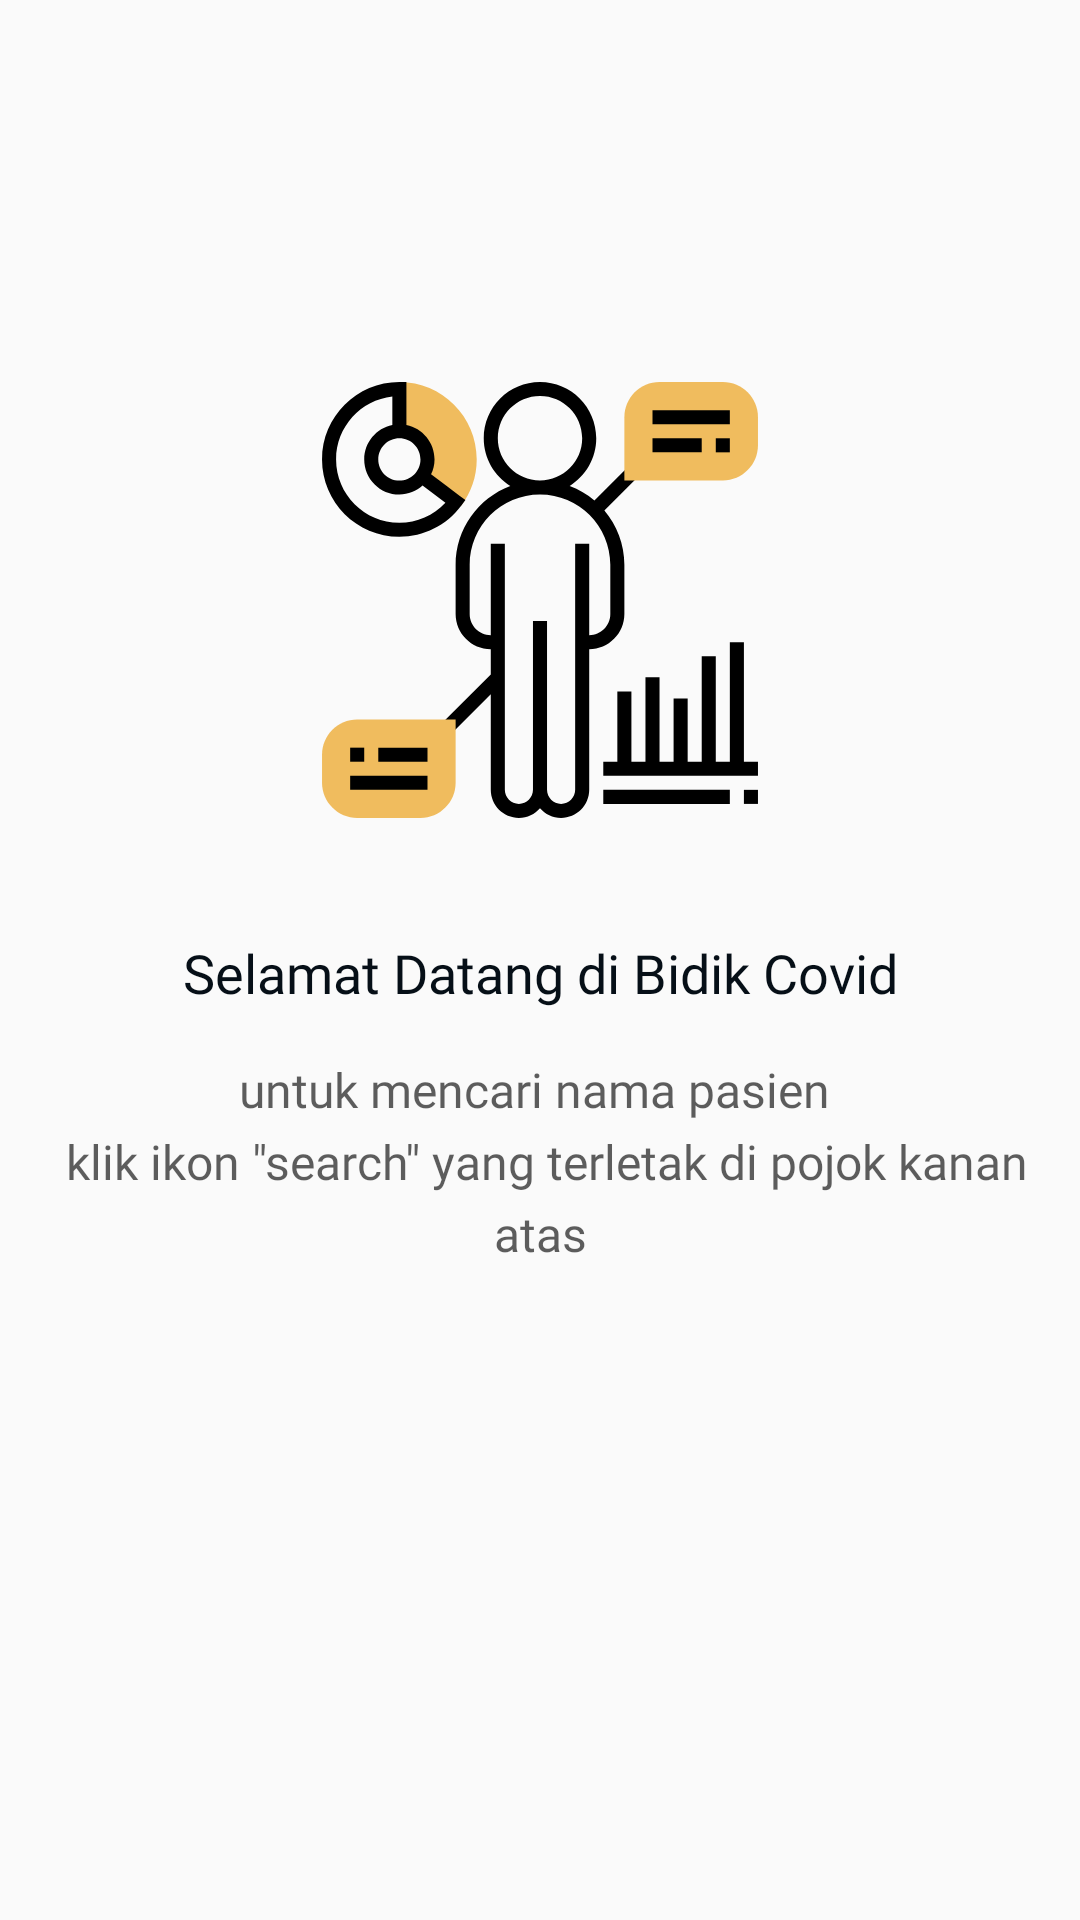

Here is an Android app screen rendered from its layout file. Give the layout XML and the strings, colors and styles it references.
<!-- AndroidManifest.xml: application theme AppTheme -->
<!-- res/layout/content_layout_welcome.xml -->
<?xml version="1.0" encoding="utf-8"?>
<androidx.constraintlayout.widget.ConstraintLayout xmlns:android="http://schemas.android.com/apk/res/android"
    android:layout_width="match_parent"
    android:layout_height="match_parent"
    xmlns:app="http://schemas.android.com/apk/res-auto">
    <ImageView
        android:id="@+id/ic_bidik_covid"
        android:layout_width="150dp"
        android:layout_height="160dp"
        android:layout_marginTop="120dp"
        android:src="@drawable/ic_hr"
        app:layout_constraintEnd_toEndOf="parent"
        app:layout_constraintStart_toStartOf="parent"
        app:layout_constraintTop_toTopOf="parent" />

    <TextView
        android:id="@+id/tv_heading_app"
        android:layout_width="0dp"
        android:layout_height="wrap_content"
        android:layout_marginStart="24dp"
        android:layout_marginTop="32dp"
        android:layout_marginEnd="24dp"
        android:fontFamily="@font/open_sans_bold"
        android:text="@string/heading_welcome"
        android:textAlignment="center"
        android:textColor="@color/colorHeadingText"
        android:textSize="18sp"
        app:layout_constraintEnd_toEndOf="parent"
        app:layout_constraintStart_toStartOf="parent"
        app:layout_constraintTop_toBottomOf="@+id/ic_bidik_covid" />

    <TextView
        android:id="@+id/tv_content_text"
        android:layout_width="0dp"
        android:layout_height="wrap_content"
        android:layout_marginStart="16dp"
        android:layout_marginTop="16dp"
        android:layout_marginEnd="16dp"
        android:fontFamily="@font/open_sans"
        android:lineSpacingExtra="5sp"
        android:text="@string/content_welcome"
        android:textAlignment="center"
        android:textColor="@color/colorContentText"
        android:textSize="16sp"
        app:layout_constraintEnd_toEndOf="parent"
        app:layout_constraintStart_toStartOf="parent"
        app:layout_constraintTop_toBottomOf="@+id/tv_heading_app" />

</androidx.constraintlayout.widget.ConstraintLayout>
<!-- resources referenced by this layout -->
<resources>
  <color name="colorContentText">#AE111112</color>
  <color name="colorHeadingText">#060F17</color>
  <!-- drawable ic_hr: vector/xml drawable (drawable, 2795 chars, omitted) -->
  <string name="content_welcome">untuk mencari nama pasien \n klik ikon \"search\" yang terletak di pojok kanan atas</string>
  <string name="heading_welcome">Selamat Datang di Bidik Covid</string>
  <style name="AppTheme" parent="Theme.AppCompat.Light.DarkActionBar">
          
          <item name="colorPrimary">@color/colorPrimary</item>
          <item name="colorPrimaryDark">@color/colorPrimaryDark</item>
          <item name="colorAccent">@color/colorAccent</item>
      </style>
  <color name="colorPrimary">#2468B5</color>
  <color name="colorPrimaryDark">#003E85</color>
  <color name="colorAccent">#00ACC1</color>
</resources>
